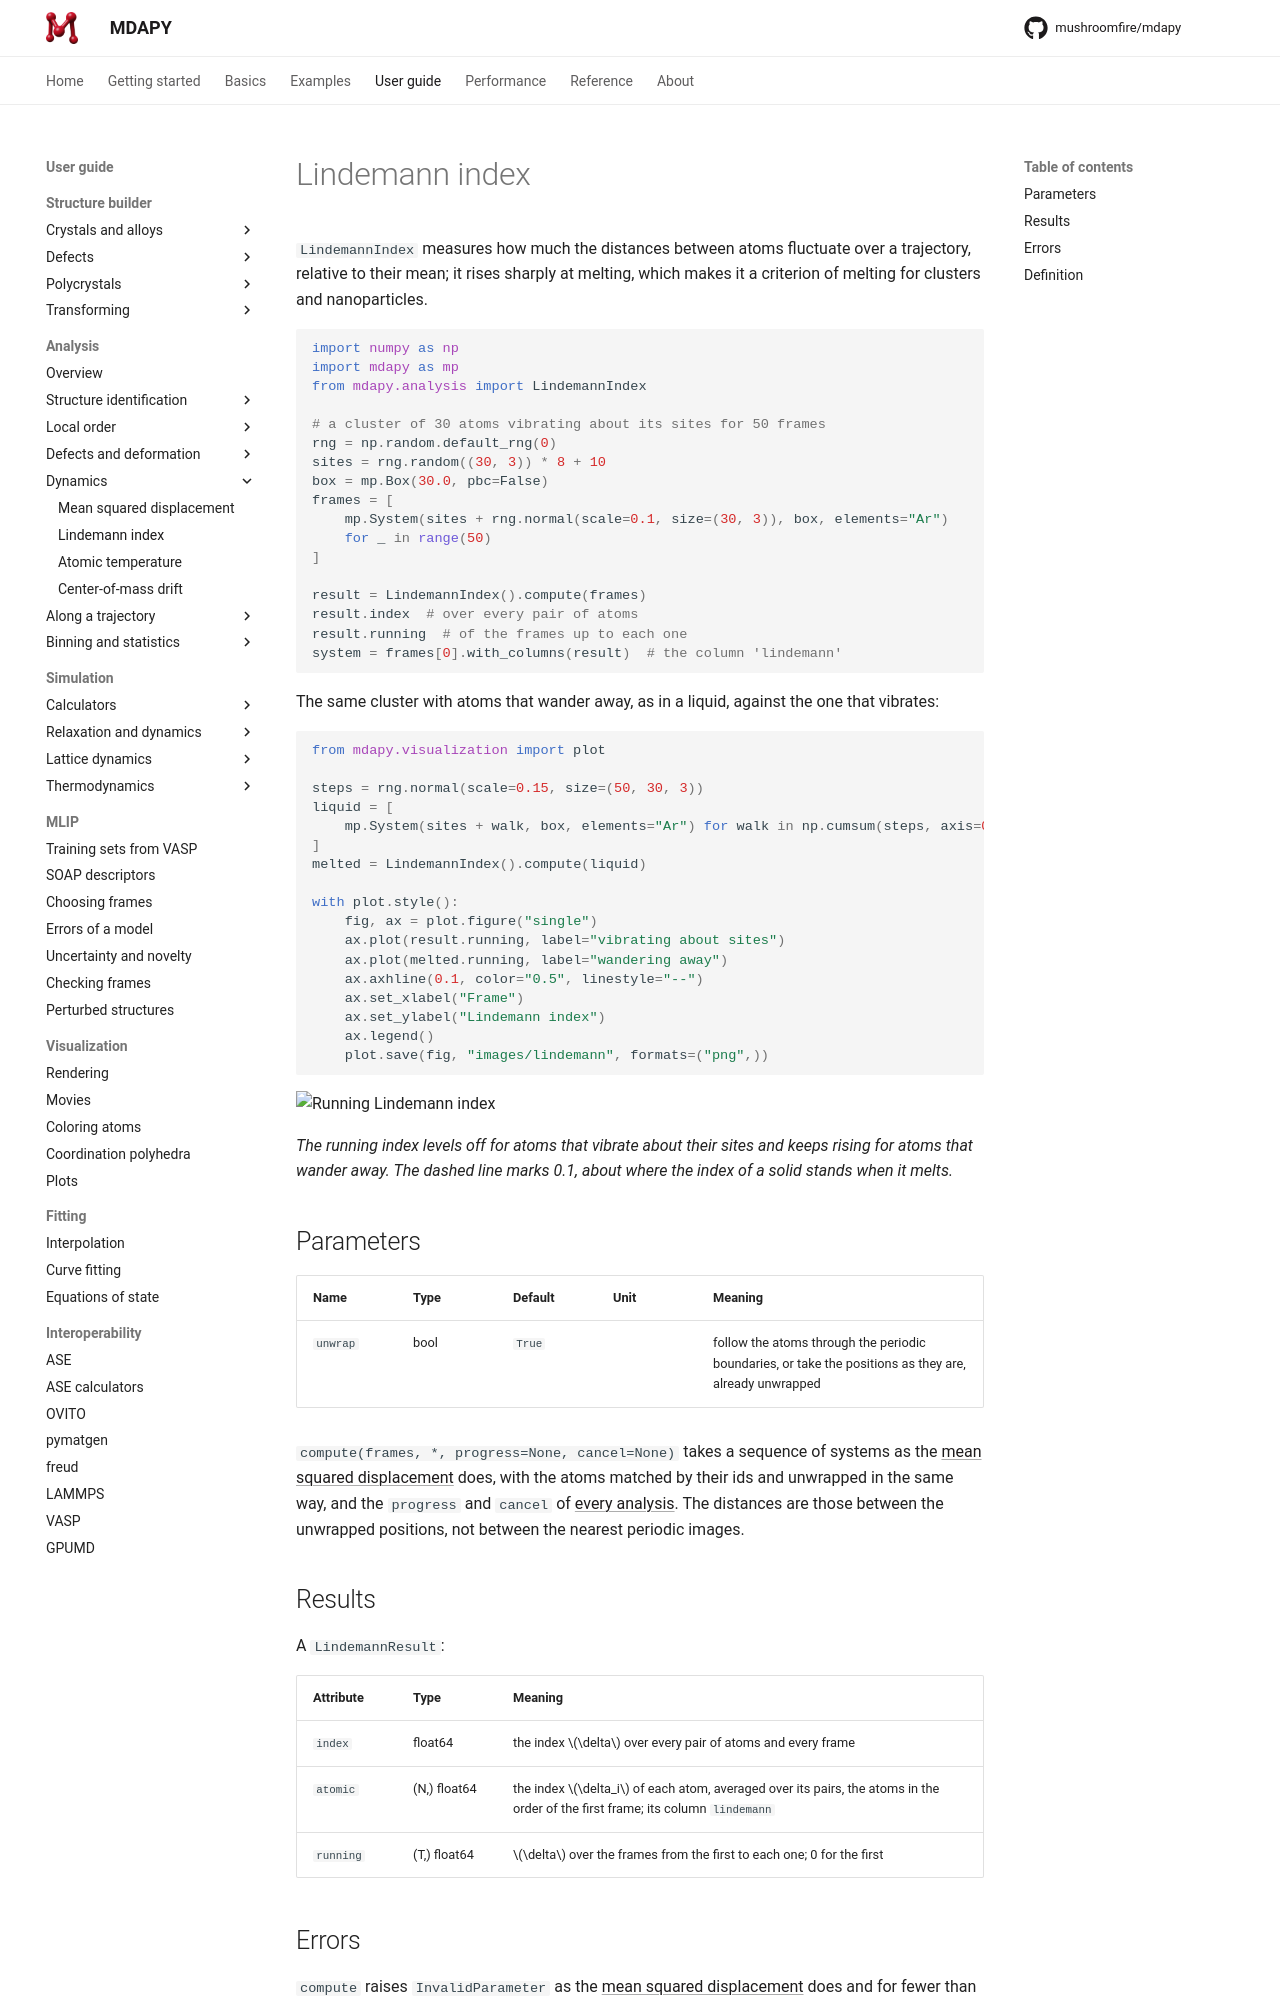

repository: mushroomfire/mdapy · page: 2.1/user-guide/analysis/lindemann/index.html · generator: mkdocs

# Lindemann index

`LindemannIndex` measures how much the distances between atoms fluctuate
over a trajectory, relative to their mean; it rises sharply at melting,
which makes it a criterion of melting for clusters and nanoparticles.

```python
import numpy as np
import mdapy as mp
from mdapy.analysis import LindemannIndex

# a cluster of 30 atoms vibrating about its sites for 50 frames
rng = np.random.default_rng(0)
sites = rng.random((30, 3)) * 8 + 10
box = mp.Box(30.0, pbc=False)
frames = [
    mp.System(sites + rng.normal(scale=0.1, size=(30, 3)), box, elements="Ar")
    for _ in range(50)
]

result = LindemannIndex().compute(frames)
result.index  # over every pair of atoms
result.running  # of the frames up to each one
system = frames[0].with_columns(result)  # the column 'lindemann'
```

The same cluster with atoms that wander away, as in a liquid, against the
one that vibrates:

```python
from mdapy.visualization import plot

steps = rng.normal(scale=0.15, size=(50, 30, 3))
liquid = [
    mp.System(sites + walk, box, elements="Ar") for walk in np.cumsum(steps, axis=0)
]
melted = LindemannIndex().compute(liquid)

with plot.style():
    fig, ax = plot.figure("single")
    ax.plot(result.running, label="vibrating about sites")
    ax.plot(melted.running, label="wandering away")
    ax.axhline(0.1, color="0.5", linestyle="--")
    ax.set_xlabel("Frame")
    ax.set_ylabel("Lindemann index")
    ax.legend()
    plot.save(fig, "images/lindemann", formats=("png",))
```

![Running Lindemann index](images/lindemann.png)

*The running index levels off for atoms that vibrate about their sites and
keeps rising for atoms that wander away. The dashed line marks 0.1, about
where the index of a solid stands when it melts.*

## Parameters

| Name | Type | Default | Unit | Meaning |
|---|---|---|---|---|
| `unwrap` | bool | `True` | | follow the atoms through the periodic boundaries, or take the positions as they are, already unwrapped |

`compute(frames, *, progress=None, cancel=None)` takes a sequence of systems
as the [mean squared displacement](msd.md#parameters) does, with the atoms
matched by their ids and unwrapped in the same way, and the `progress` and
`cancel` of [every analysis](overview.md#parameters). The distances are
those between the unwrapped positions, not between the nearest periodic
images.

## Results

A `LindemannResult`:

| Attribute | Type | Meaning |
|---|---|---|
| `index` | float64 | the index $\delta$ over every pair of atoms and every frame |
| `atomic` | (N,) float64 | the index $\delta_i$ of each atom, averaged over its pairs, the atoms in the order of the first frame; its column `lindemann` |
| `running` | (T,) float64 | $\delta$ over the frames from the first to each one; 0 for the first |
